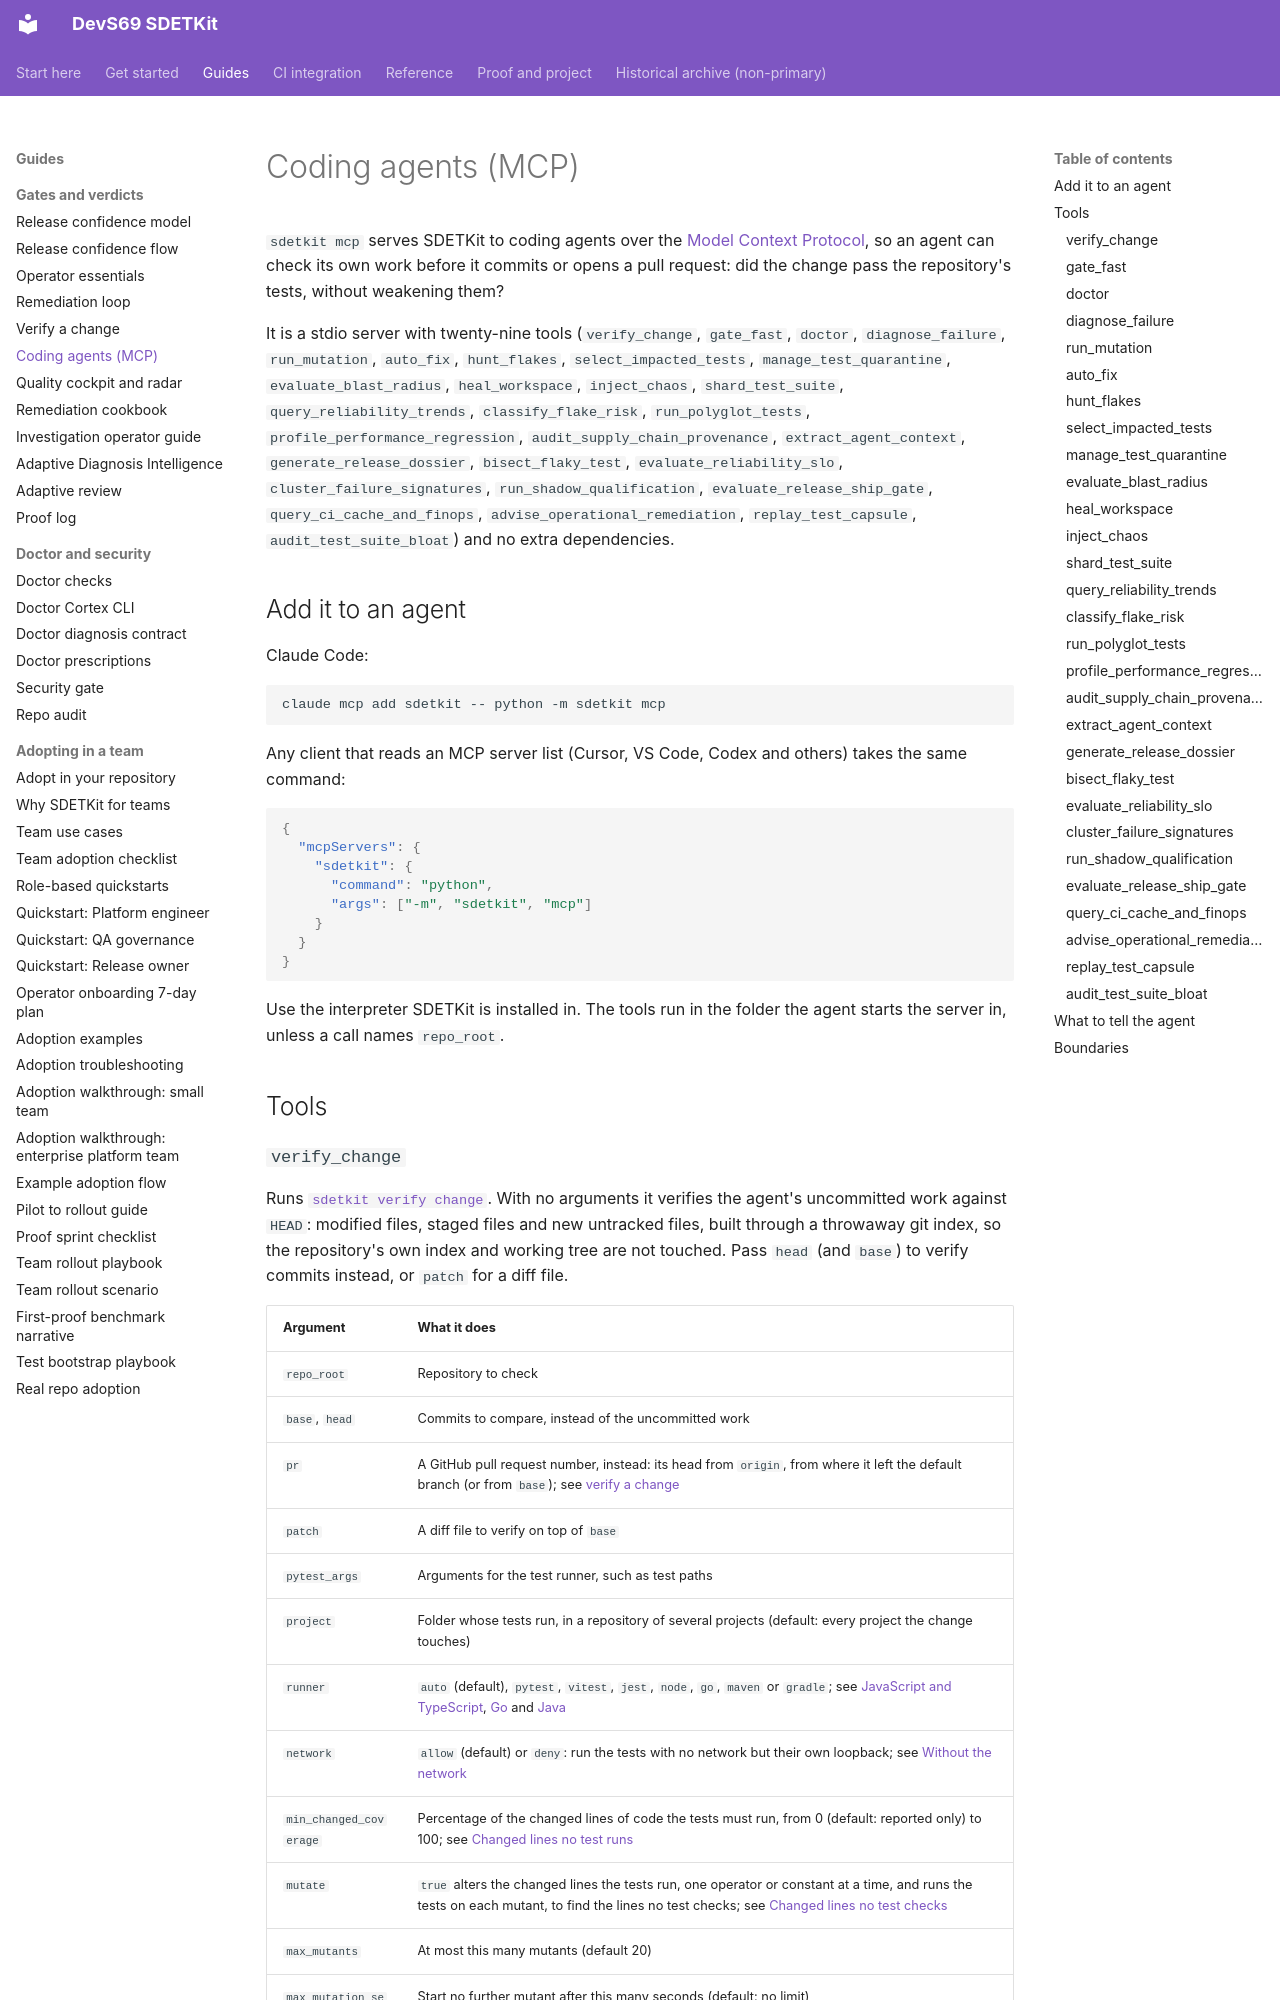

repository: sherif69-sa/DevS69-sdetkit · page: mcp/index.html · generator: mkdocs

# Coding agents (MCP)

`sdetkit mcp` serves SDETKit to coding agents over the [Model Context Protocol](https://modelcontextprotocol.io/), so an agent can check its own work before it commits or opens a pull request: did the change pass the repository's tests, without weakening them?

It is a stdio server with twenty-nine tools (`verify_change`, `gate_fast`, `doctor`, `diagnose_failure`, `run_mutation`, `auto_fix`, `hunt_flakes`, `select_impacted_tests`, `manage_test_quarantine`, `evaluate_blast_radius`, `heal_workspace`, `inject_chaos`, `shard_test_suite`, `query_reliability_trends`, `classify_flake_risk`, `run_polyglot_tests`, `profile_performance_regression`, `audit_supply_chain_provenance`, `extract_agent_context`, `generate_release_dossier`, `bisect_flaky_test`, `evaluate_reliability_slo`, `cluster_failure_signatures`, `run_shadow_qualification`, `evaluate_release_ship_gate`, `query_ci_cache_and_finops`, `advise_operational_remediation`, `replay_test_capsule`, `audit_test_suite_bloat`) and no extra dependencies.

## Add it to an agent

Claude Code:

```bash
claude mcp add sdetkit -- python -m sdetkit mcp
```

Any client that reads an MCP server list (Cursor, VS Code, Codex and others) takes the same command:

```json
{
  "mcpServers": {
    "sdetkit": {
      "command": "python",
      "args": ["-m", "sdetkit", "mcp"]
    }
  }
}
```

Use the interpreter SDETKit is installed in. The tools run in the folder the agent starts the server in, unless a call names `repo_root`.

## Tools
